Dataset: datasets (GitHub, chinmoy12c/spsVision). Classes: paper, scissor, stone.

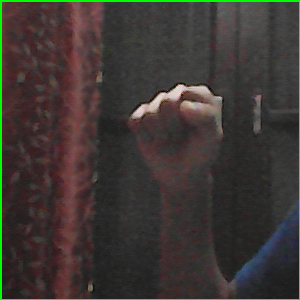
Label: stone

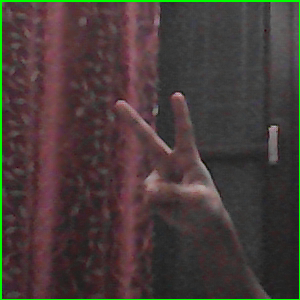
Label: scissor

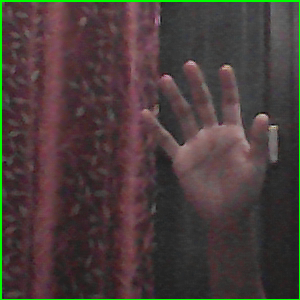
Label: paper

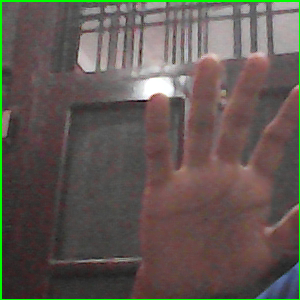
Label: paper

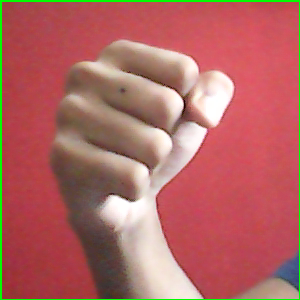
Label: stone

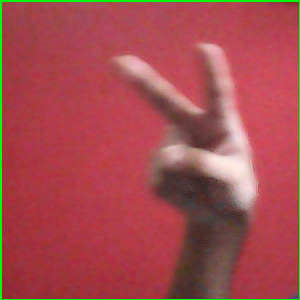
Label: scissor
